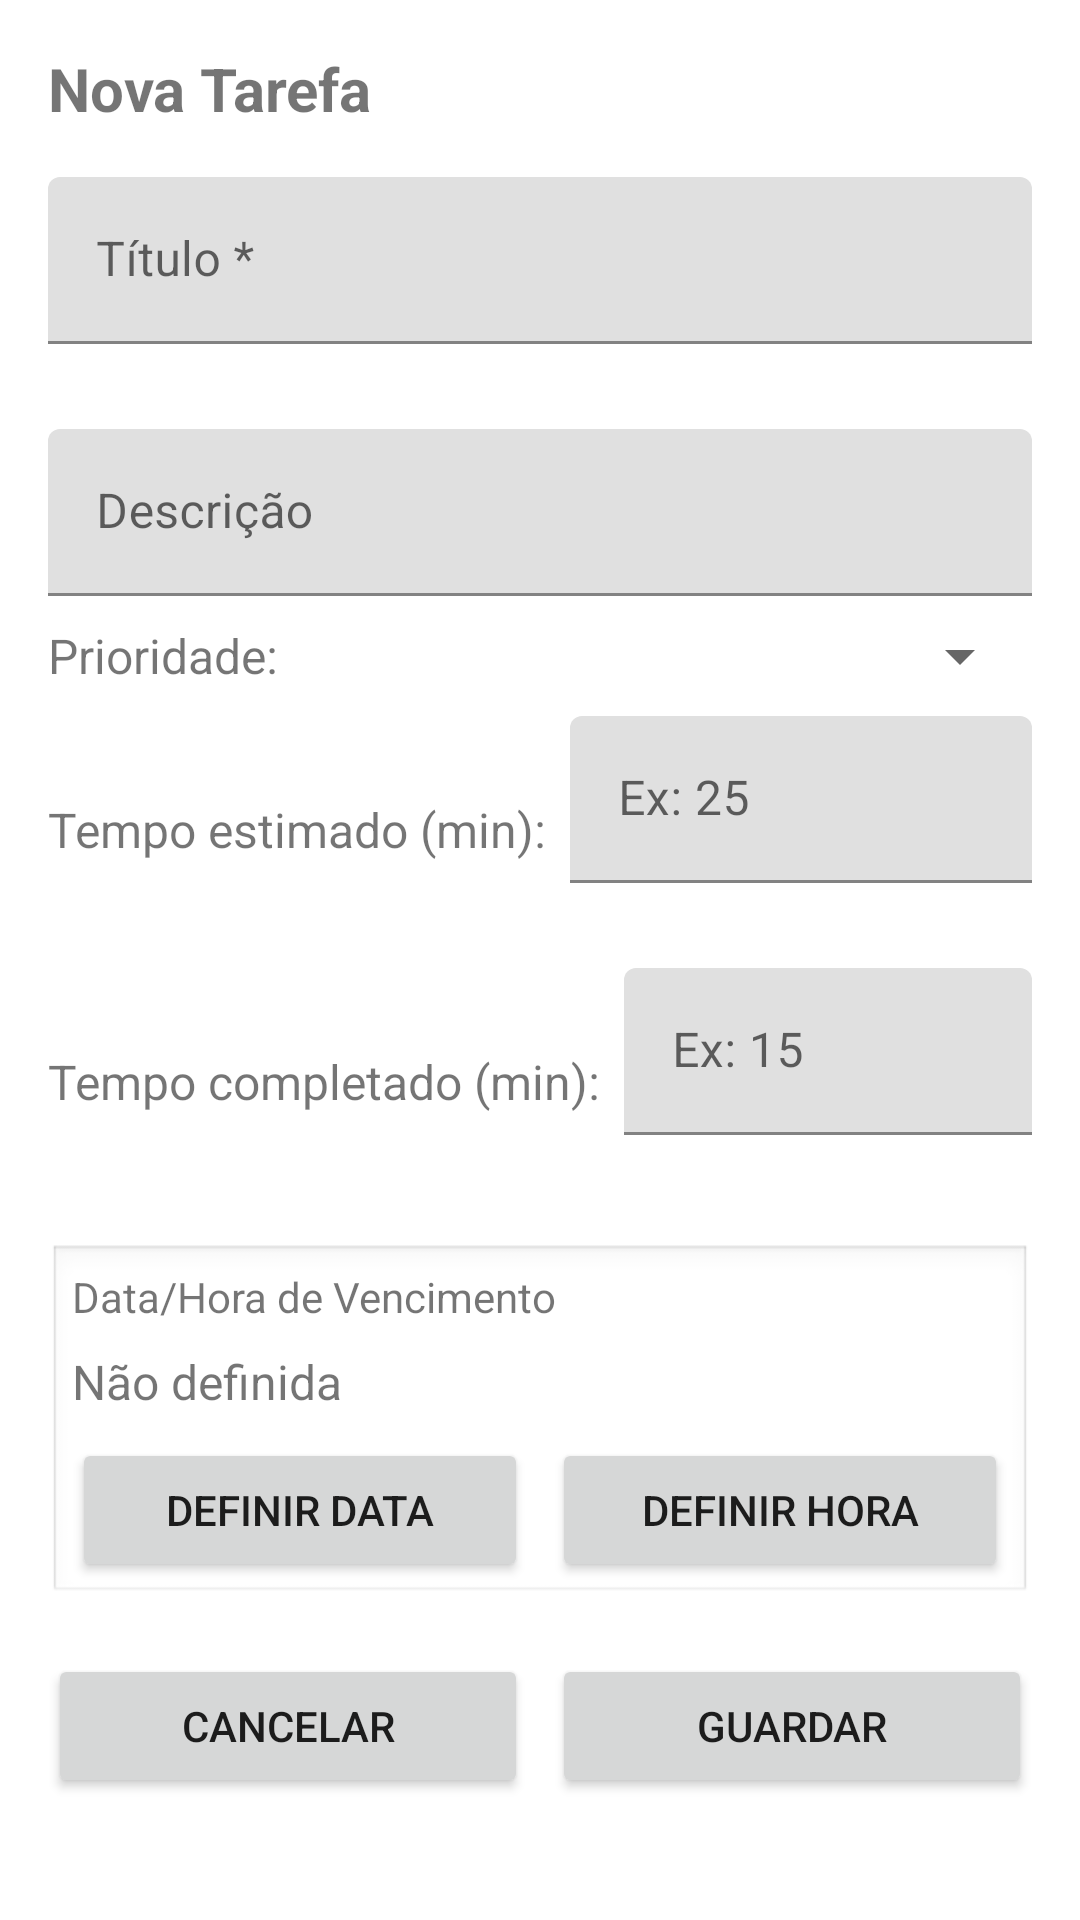

Here is an Android app screen rendered from its layout file. Give the layout XML and the strings, colors and styles it references.
<!-- AndroidManifest.xml: application theme Theme.MaterialComponents.DayNight.NoActionBar -->
<!-- res/layout/task_dialog.xml -->
<?xml version="1.0" encoding="utf-8"?>
<ScrollView xmlns:android="http://schemas.android.com/apk/res/android"
    xmlns:app="http://schemas.android.com/apk/res-auto"
    android:layout_width="match_parent"
    android:layout_height="match_parent"
    android:padding="16dp">

    <LinearLayout
        android:layout_width="match_parent"
        android:layout_height="wrap_content"
        android:orientation="vertical">

        <TextView
            android:id="@+id/textTitle"
            android:layout_width="wrap_content"
            android:layout_height="wrap_content"
            android:text="Nova Tarefa"
            android:textSize="20sp"
            android:textStyle="bold"
            android:layout_marginBottom="16dp" />

        
        <com.google.android.material.textfield.TextInputLayout
            android:id="@+id/textInputLayoutTitle"
            android:layout_width="match_parent"
            android:layout_height="wrap_content"
            android:layout_marginBottom="8dp"
            app:errorEnabled="true">

            <com.google.android.material.textfield.TextInputEditText
                android:id="@+id/editTitle"
                android:layout_width="match_parent"
                android:layout_height="wrap_content"
                android:hint="Título *"
                android:maxLines="1" />

        </com.google.android.material.textfield.TextInputLayout>

        
        <com.google.android.material.textfield.TextInputLayout
            android:id="@+id/textInputLayoutDescription"
            android:layout_width="match_parent"
            android:layout_height="wrap_content"
            android:layout_marginBottom="8dp">

            <com.google.android.material.textfield.TextInputEditText
                android:id="@+id/editDescription"
                android:layout_width="match_parent"
                android:layout_height="wrap_content"
                android:hint="Descrição"
                android:maxLines="3" />

        </com.google.android.material.textfield.TextInputLayout>

        
        <LinearLayout
            android:layout_width="match_parent"
            android:layout_height="wrap_content"
            android:orientation="horizontal"
            android:layout_marginBottom="8dp">

            <TextView
                android:layout_width="wrap_content"
                android:layout_height="wrap_content"
                android:text="Prioridade:"
                android:textSize="16sp"
                android:layout_marginEnd="8dp"
                android:layout_gravity="center_vertical" />

            <Spinner
                android:id="@+id/spinnerPriority"
                android:layout_width="0dp"
                android:layout_height="wrap_content"
                android:layout_weight="1" />

        </LinearLayout>

        
        <LinearLayout
            android:layout_width="match_parent"
            android:layout_height="wrap_content"
            android:orientation="horizontal"
            android:layout_marginBottom="8dp">

            <TextView
                android:layout_width="wrap_content"
                android:layout_height="wrap_content"
                android:text="Tempo estimado (min):"
                android:textSize="16sp"
                android:layout_marginEnd="8dp"
                android:layout_gravity="center_vertical" />

            <com.google.android.material.textfield.TextInputLayout
                android:layout_width="0dp"
                android:layout_height="wrap_content"
                android:layout_weight="1"
                app:errorEnabled="true">

                <com.google.android.material.textfield.TextInputEditText
                    android:id="@+id/editEstimatedMinutes"
                    android:layout_width="match_parent"
                    android:layout_height="wrap_content"
                    android:hint="Ex: 25"
                    android:inputType="number"
                    android:maxLines="1" />

            </com.google.android.material.textfield.TextInputLayout>

        </LinearLayout>

        
        <LinearLayout
            android:layout_width="match_parent"
            android:layout_height="wrap_content"
            android:orientation="horizontal"
            android:layout_marginBottom="16dp">

            <TextView
                android:layout_width="wrap_content"
                android:layout_height="wrap_content"
                android:text="Tempo completado (min):"
                android:textSize="16sp"
                android:layout_marginEnd="8dp"
                android:layout_gravity="center_vertical" />

            <com.google.android.material.textfield.TextInputLayout
                android:layout_width="0dp"
                android:layout_height="wrap_content"
                android:layout_weight="1"
                app:errorEnabled="true">

                <com.google.android.material.textfield.TextInputEditText
                    android:id="@+id/editCompletedMinutes"
                    android:layout_width="match_parent"
                    android:layout_height="wrap_content"
                    android:hint="Ex: 15"
                    android:inputType="number"
                    android:maxLines="1" />

            </com.google.android.material.textfield.TextInputLayout>

        </LinearLayout>

        
        <LinearLayout
            android:layout_width="match_parent"
            android:layout_height="wrap_content"
            android:orientation="vertical"
            android:layout_marginBottom="16dp"
            android:background="@android:drawable/edit_text"
            android:padding="8dp">

            <TextView
                android:layout_width="wrap_content"
                android:layout_height="wrap_content"
                android:text="Data/Hora de Vencimento"
                android:textSize="14sp"
                android:layout_marginBottom="8dp" />

            <TextView
                android:id="@+id/textSelectedDateTime"
                android:layout_width="wrap_content"
                android:layout_height="wrap_content"
                android:text="Não definida"
                android:textSize="16sp"
                android:layout_marginBottom="8dp" />

            <LinearLayout
                android:layout_width="match_parent"
                android:layout_height="wrap_content"
                android:orientation="horizontal">

                <Button
                    android:id="@+id/buttonSetDate"
                    android:layout_width="0dp"
                    android:layout_height="wrap_content"
                    android:layout_weight="1"
                    android:text="Definir Data"
                    android:layout_marginEnd="4dp" />

                <Button
                    android:id="@+id/buttonSetTime"
                    android:layout_width="0dp"
                    android:layout_height="wrap_content"
                    android:layout_weight="1"
                    android:text="Definir Hora"
                    android:layout_marginStart="4dp" />

            </LinearLayout>

        </LinearLayout>

        
        <LinearLayout
            android:layout_width="match_parent"
            android:layout_height="wrap_content"
            android:orientation="horizontal">

            <Button
                android:id="@+id/buttonCancel"
                android:layout_width="0dp"
                android:layout_height="wrap_content"
                android:layout_weight="1"
                android:text="Cancelar"
                android:layout_marginEnd="4dp" />

            <Button
                android:id="@+id/buttonSave"
                android:layout_width="0dp"
                android:layout_height="wrap_content"
                android:layout_weight="1"
                android:text="Guardar"
                android:layout_marginStart="4dp" />

        </LinearLayout>

    </LinearLayout>

</ScrollView>
<!-- resources referenced by this layout -->
<resources>

</resources>
